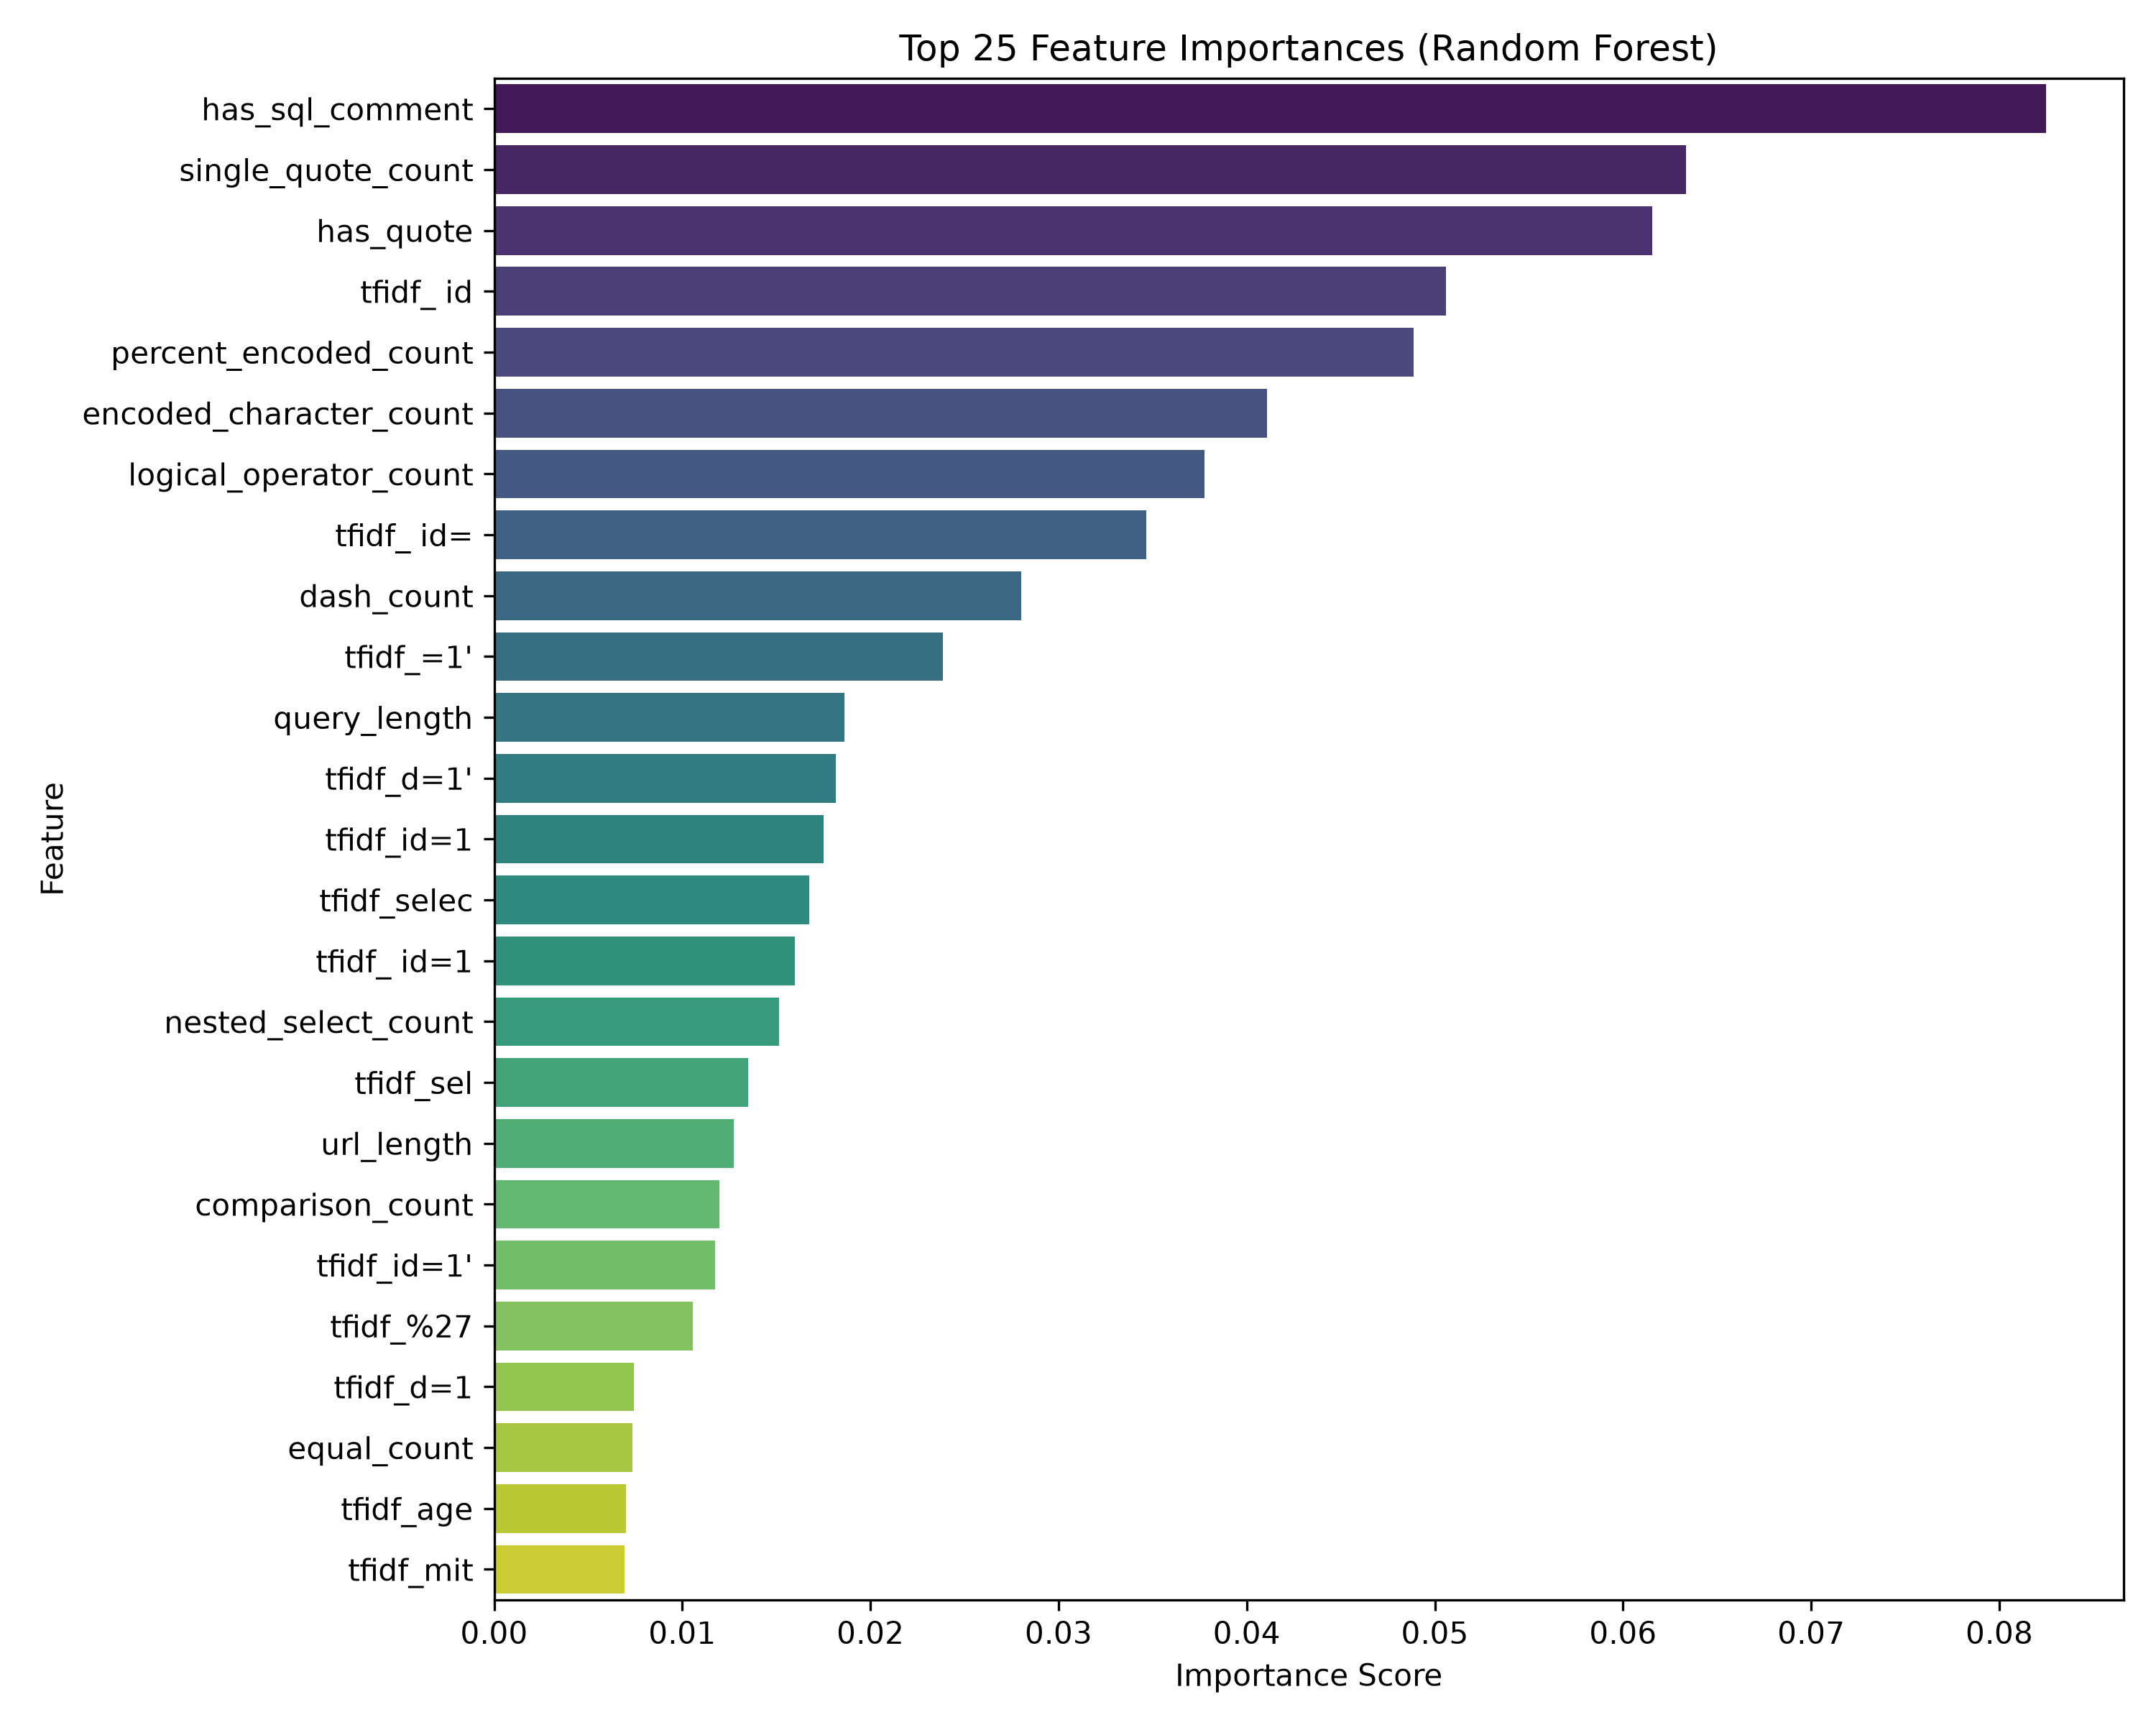

Source data for this figure (header and first rows):
feature, importance
has_sql_comment, 0.08248
single_quote_count, 0.06336
has_quote, 0.06156
tfidf_ id, 0.05058
percent_encoded_count, 0.04886
encoded_character_count, 0.04109
logical_operator_count, 0.03774
tfidf_ id=, 0.03467
dash_count, 0.028
tfidf_=1', 0.02387
query_length, 0.01861
tfidf_d=1', 0.01815
tfidf_id=1, 0.0175
tfidf_selec, 0.01675
tfidf_ id=1, 0.01597
nested_select_count, 0.01513
tfidf_sel, 0.0135
url_length, 0.01275
comparison_count, 0.01197
tfidf_id=1', 0.01175
tfidf_%27, 0.01058
tfidf_d=1, 0.007431
equal_count, 0.007356
tfidf_age, 0.006998
tfidf_mit, 0.006929
param_count_body, 0.006876
tfidf_pag, 0.006219
tfidf_sele, 0.00615
tfidf_and, 0.006012
tfidf_--, 0.005938
whitespace_count, 0.005894
tfidf_id=i, 0.005811
parenthesis_count, 0.005693
tfidf_=1', 0.005686
tfidf_d=id%, 0.005651
tfidf_name, 0.005585
keyword_or, 0.004709
tfidf_=id%3, 0.004662
tfidf_ame, 0.004578
tfidf_1%2, 0.004494
tfidf_submi, 0.004493
tfidf_sub, 0.004378
tfidf_d=1', 0.004367
is_json_payload, 0.00397
tfidf_nam, 0.003856
tfidf_ele, 0.003853
tfidf__id, 0.003825
tfidf_id=, 0.003802
tfidf_bmi, 0.0038
keyword_select, 0.00374
tfidf_subm, 0.003709
tfidf_3d1%, 0.003564
tfidf_1', 0.003547
comma_count, 0.003517
path_length, 0.003459
tfidf_page, 0.003377
tfidf_ or, 0.00326
tfidf_lec, 0.003225
tfidf_ id=i, 0.003177
tfidf_it=s, 0.003105
... 305 more rows
